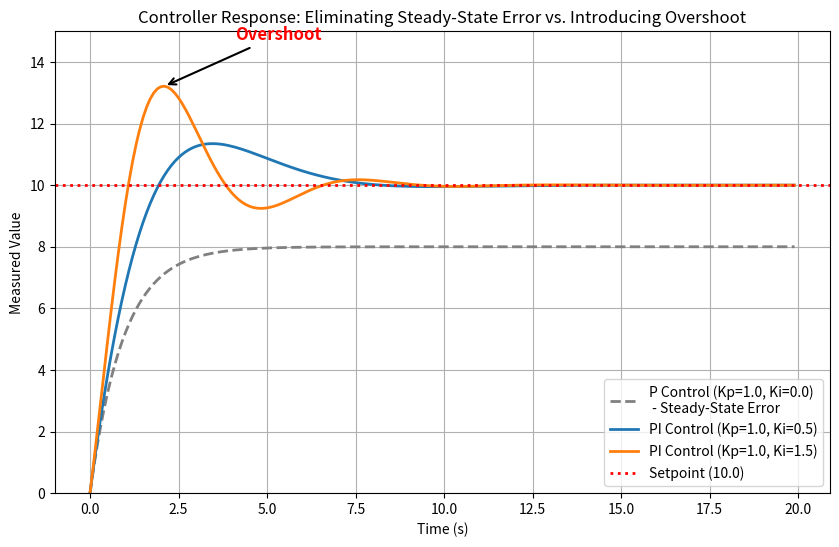

Write Python code to recreate this figure.
import numpy as np
import matplotlib.pyplot as plt

def simulate_pi_control(Kp, Ki, setpoint=10.0, disturbance=-2.0, steps=200, dt=0.1):
    time = np.arange(0, steps * dt, dt)
    values = np.zeros(steps)
    value = 0.0 
    integral = 0.0   
    
    for i in range(1, steps):
        error = setpoint - value
        integral += error * dt 
        
        control_output = Kp * error + Ki * integral

        dy_dt = control_output + disturbance
        value += dy_dt * dt
        values[i] = value
        
    return time, values

setpoint = 10.0
Kp = 1.0

Ki_list = [0.0, 0.5, 1.5]

plt.figure(figsize=(10, 6))

for Ki in Ki_list:
    time, values = simulate_pi_control(Kp, Ki, setpoint=setpoint)
    
    if Ki == 0.0:
        label = f'P Control (Kp={Kp}, Ki={Ki})\n - Steady-State Error'
        linestyle = '--'
        color = 'gray'
    else:
        label = f'PI Control (Kp={Kp}, Ki={Ki})'
        linestyle = '-'
        color = None
        
    plt.plot(time, values, label=label, linestyle=linestyle, color=color, linewidth=2)

    if Ki == 1.5:
        peak_idx = np.argmax(values)
        peak_time = time[peak_idx]
        peak_value = values[peak_idx]
        plt.annotate('Overshoot', xy=(peak_time, peak_value), xytext=(peak_time + 2, peak_value + 1.5),
                     arrowprops=dict(facecolor='black', arrowstyle='->', lw=1.5), fontsize=12, fontweight='bold', color='red')

plt.axhline(y=setpoint, color='r', linestyle=':', label='Setpoint (10.0)', linewidth=2)

plt.title('Controller Response: Eliminating Steady-State Error vs. Introducing Overshoot')
plt.xlabel('Time (s)')
plt.ylabel('Measured Value')
plt.legend(loc='lower right')
plt.grid(True)
plt.ylim(0, 15)
plt.show()
